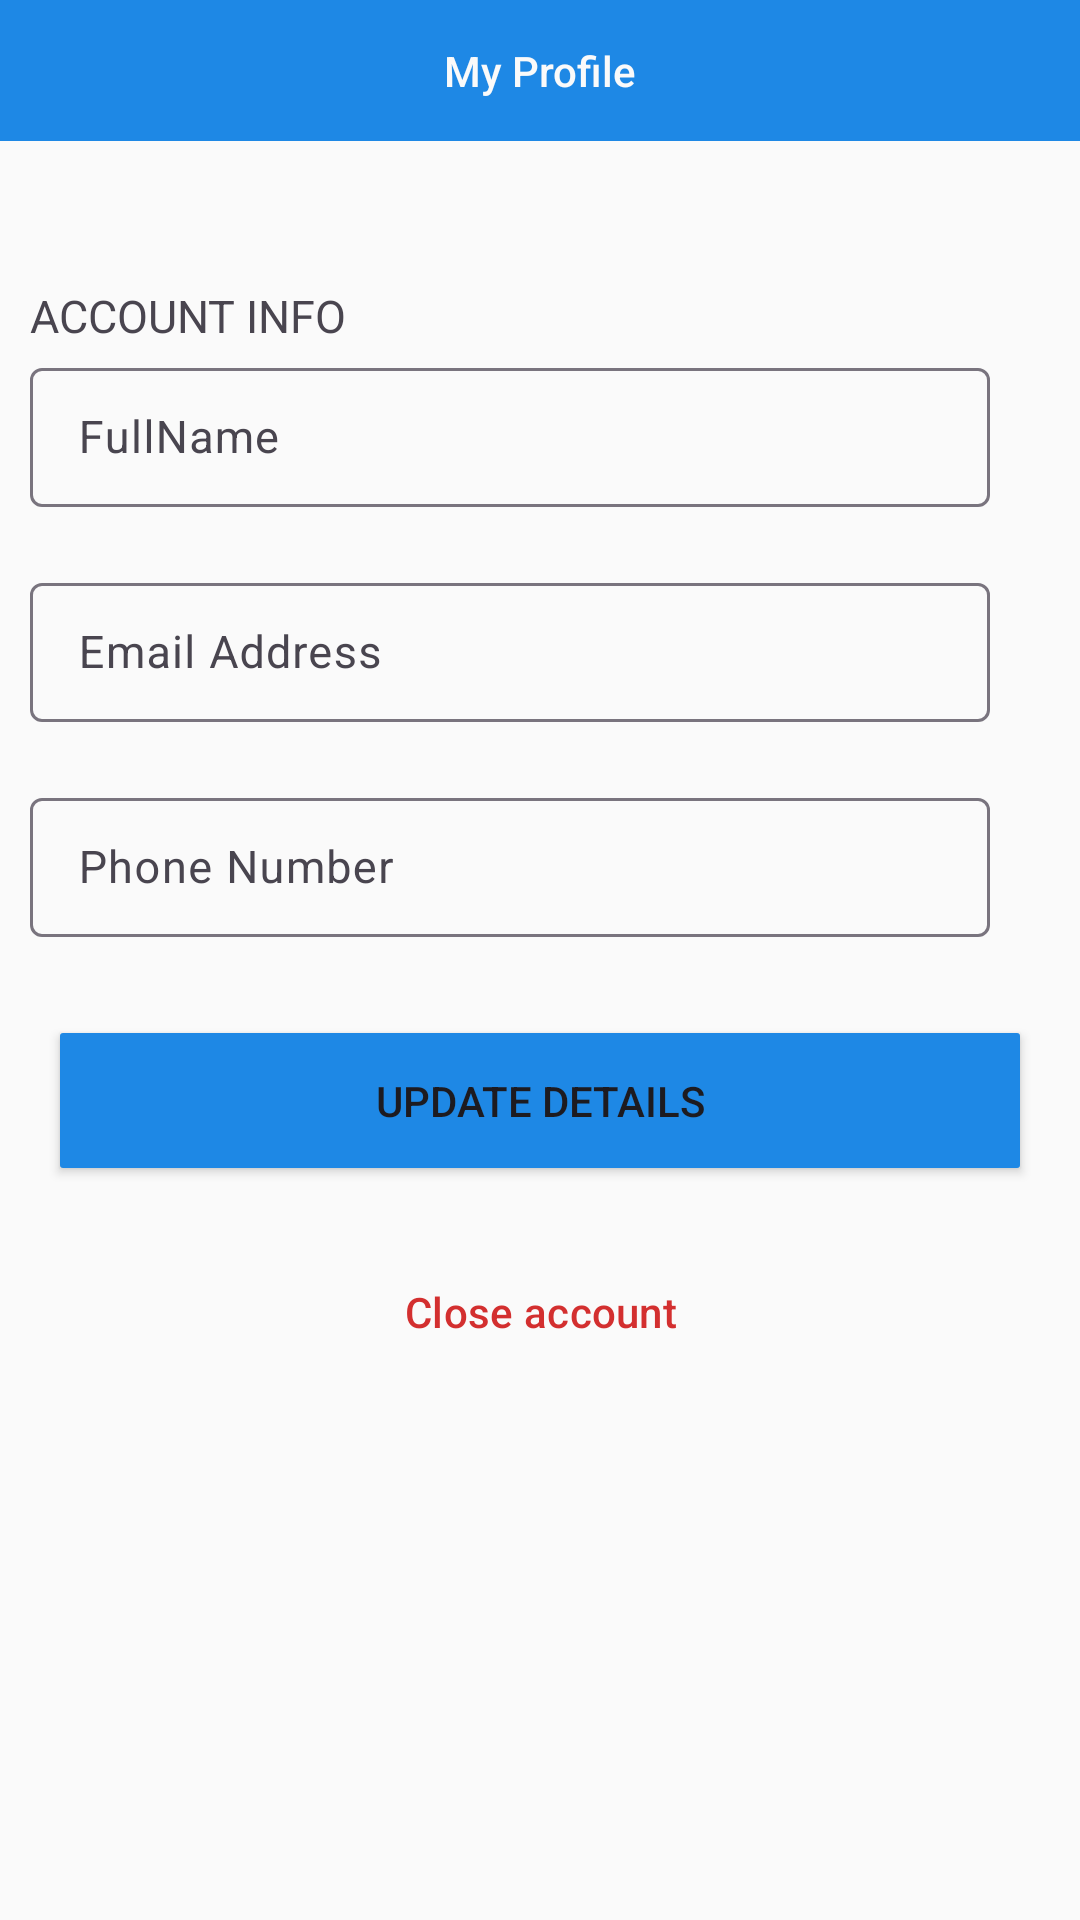

Produce the Android XML layout that renders to this screen, including the resource entries it uses.
<!-- AndroidManifest.xml: application theme Theme.ParkMe -->
<!-- res/layout/activity_profile.xml -->
<?xml version="1.0" encoding="utf-8"?>
<androidx.constraintlayout.widget.ConstraintLayout xmlns:android="http://schemas.android.com/apk/res/android"
    xmlns:app="http://schemas.android.com/apk/res-auto"
    xmlns:tools="http://schemas.android.com/tools"
    android:layout_width="match_parent"
    android:layout_height="match_parent"
    tools:context=".ProfileActivity"
    android:background="?attr/colorSurface">

    <com.google.android.material.appbar.MaterialToolbar
        android:id="@+id/toolbar"
        android:layout_width="0dp"
        android:layout_height="47dp"
        android:background="?attr/colorPrimary"
        app:layout_constraintEnd_toEndOf="parent"
        app:layout_constraintStart_toStartOf="parent"
        app:layout_constraintTop_toTopOf="parent"
        app:navigationIcon="@drawable/arrow_back"
        app:navigationIconTint="@color/off_white"
        app:title="My Profile"
        app:titleCentered="true"
        app:titleTextAppearance="@style/TextAppearance.AppCompat.Body2"
        app:titleTextColor="@color/off_white" />

    <TextView
        android:id="@+id/textViewAccountInfoHeader"
        android:layout_width="0dp"
        android:layout_height="wrap_content"
        android:layout_marginTop="48dp"
        android:text="ACCOUNT INFO"
        android:textSize="15sp"
        android:paddingStart="10dp"
        android:paddingEnd="20dp"
        app:layout_constraintStart_toStartOf="parent"
        app:layout_constraintEnd_toEndOf="parent"
        app:layout_constraintTop_toBottomOf="@id/toolbar"/>

    <com.google.android.material.textfield.TextInputLayout
        android:id="@+id/fullNameLayout"
        style="@style/Widget.Material3.TextInputLayout.OutlinedBox.Dense"
        android:layout_width="0dp"
        android:layout_height="wrap_content"
        android:layout_marginTop="2dp"
        app:layout_constraintTop_toBottomOf="@id/textViewAccountInfoHeader"
        app:layout_constraintStart_toStartOf="parent"
        app:layout_constraintEnd_toEndOf="parent"
        android:textSize="15sp"
        android:paddingStart="10dp"
        android:paddingEnd="30dp"
        android:hint="@string/fullName">

        <com.google.android.material.textfield.TextInputEditText
            android:id="@+id/fullNameEditText"
            android:layout_width="match_parent"
            android:layout_height="wrap_content"
            android:text=""
           android:textSize="15sp"/>
    </com.google.android.material.textfield.TextInputLayout>

    <com.google.android.material.textfield.TextInputLayout
        android:id="@+id/emailLayout"
        style="@style/Widget.Material3.TextInputLayout.OutlinedBox.Dense"
        android:layout_width="0dp"
        android:layout_height="wrap_content"
        android:layout_marginTop="20dp"
        app:layout_constraintTop_toBottomOf="@id/fullNameLayout"
        app:layout_constraintStart_toStartOf="parent"
        app:layout_constraintEnd_toEndOf="parent"
        android:textSize="15sp"
        android:paddingStart="10dp"
        android:paddingEnd="30dp"
        android:hint="@string/email_address">

        <com.google.android.material.textfield.TextInputEditText
            android:id="@+id/emailEditText"
            android:layout_width="match_parent"
            android:layout_height="wrap_content"
            android:text=""
            android:textSize="15sp"/>
    </com.google.android.material.textfield.TextInputLayout>

    <com.google.android.material.textfield.TextInputLayout
        android:id="@+id/phoneLayout"
        style="@style/Widget.Material3.TextInputLayout.OutlinedBox.Dense"
        android:layout_width="0dp"
        android:layout_height="wrap_content"
        android:layout_marginTop="20dp"
        app:layout_constraintTop_toBottomOf="@id/emailLayout"
        app:layout_constraintStart_toStartOf="parent"
        app:layout_constraintEnd_toEndOf="parent"
        android:textSize="15sp"
        android:paddingStart="10dp"
        android:paddingEnd="30dp"
        android:hint="@string/phoneNumber">

        <com.google.android.material.textfield.TextInputEditText
            android:id="@+id/phoneEditText"
            android:layout_width="match_parent"
            android:layout_height="wrap_content"
            android:text=""
            android:textSize="15sp"/>
    </com.google.android.material.textfield.TextInputLayout>

    <Button
        android:id="@+id/buttonUpdateDetails"
        android:layout_width="320dp"
        android:layout_height="45dp"
        android:layout_marginTop="32dp"
        android:background="@drawable/straight_btn"
        android:text="Update details"
        app:layout_constraintEnd_toEndOf="parent"
        app:layout_constraintStart_toStartOf="parent"
        app:layout_constraintTop_toBottomOf="@id/phoneLayout" />

    <Button
        android:id="@+id/buttonCloseAccount"
        style="@style/Widget.Material3.Button.TextButton"
        android:layout_width="0dp"
        android:layout_height="wrap_content"
        android:text="Close account"
        android:textColor="@color/muted_red"
        app:icon="@drawable/close"
        app:iconTint="@color/muted_red"
        android:layout_marginTop="24dp"
        app:layout_constraintTop_toBottomOf="@id/buttonUpdateDetails"
        app:layout_constraintStart_toStartOf="parent"
        app:layout_constraintEnd_toEndOf="parent"/>

</androidx.constraintlayout.widget.ConstraintLayout>
<!-- resources referenced by this layout -->
<resources>
  <color name="muted_red">#D32F2F</color>
  <color name="off_white">#FAFAFA</color>
  <!-- drawable straight_btn (drawable) -->
  <?xml version="1.0" encoding="utf-8"?>
  <shape
      xmlns:android="http://schemas.android.com/apk/res/android"
      android:shape="rectangle">
      <solid android:color="?attr/colorPrimary"/>
      <corners android:radius="1dp"/>
  </shape>
  <string name="email_address">Email Address</string>
  <string name="fullName">FullName</string>
  <string name="phoneNumber">Phone Number</string>
  <style name="Theme.ParkMe" parent="Base.Theme.ParkMe">
  
      </style>
  <style name="Base.Theme.ParkMe" parent="Theme.Material3.DayNight.NoActionBar">
  
          <item name="colorPrimary">@color/blue</item>
          <item name="colorPrimaryContainer">@color/blueLight</item>
          <item name="colorOnPrimary">@color/white</item>
  
          <item name="colorSecondary">@color/green</item>
          <item name="colorSecondaryContainer">@color/greenLight</item>
          <item name="colorOnSecondary">@color/black</item>
  
          <item name="android:colorBackground">@color/light_grey</item>
          <item name="colorOnBackground">@color/black</item>
  
  
          <item name="colorError">@color/muted_red</item>
          <item name="colorOnError">@color/white</item>
  
          <item name="colorSurface">@color/off_white</item>
          <item name="colorOnSurface">@color/black</item>
  
  
          <item name="shapeAppearanceSmallComponent">@style/ShapeAppearance.Material3.SmallComponent</item>
      </style>
  <color name="blue">#1E88E5</color>
  <color name="blueLight">#90CAF9</color>
  <color name="white">#FFFFFFFF</color>
  <color name="green">#4CAF50</color>
  <color name="greenLight">#A5D6A7</color>
  <color name="black">#FF000000</color>
  <color name="light_grey">#F5F5F5</color>
</resources>
